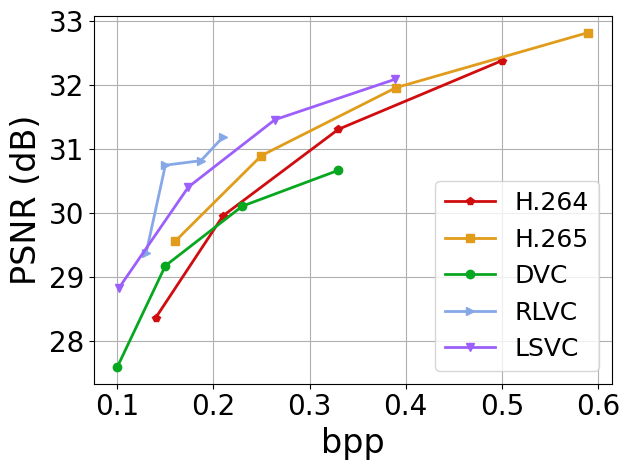

Write Python code to recreate this figure. (Note: this script raises an exception after producing the figure.)
#!/usr/bin/python

import numpy as np
import matplotlib
matplotlib.use('Agg')
import matplotlib.pyplot as plt
import os
lfsize = 18
labelsize = 24
linewidth = 4
mksize = 4
plt.rcParams['xtick.labelsize'] = 20
plt.rcParams['ytick.labelsize'] = 20
plt.rcParams["font.family"] = "Times New Roman"

colors = ['#D00C0E','#E09C1A','#08A720','#86A8E7','#9D5FFB']
labels = ['H.264','H.265','DVC','RLVC','LSVC']
markers = ['p','s','o','>','v']

def line_plot(XX,YY,labels,path,xlabel,ylabel,xticks=None):
	fig, ax = plt.subplots()
	ax.grid(zorder=0)
	for i in range(len(XX)):
		xx,yy = XX[i],YY[i]
		plt.plot(xx, yy, color = colors[i], marker = markers[i], label = labels[i], linewidth=2)
	plt.xlabel(xlabel, fontsize = labelsize)
	plt.ylabel(ylabel, fontsize = labelsize)
	if xticks is not None:
		plt.xticks( xticks )
	plt.tight_layout()
	plt.legend(loc='best',fontsize = lfsize)
	# plt.xlim((0.8,3.2))
	# plt.ylim((-40,90))
	plt.tight_layout()
	fig.savefig(path,bbox_inches='tight')

# [0.123,0.181,0.284,0.3925]
# [28.98,30.54,31.54,32.24]

bpps = [[0.14,0.21,0.33,0.5],
		[0.16,0.25,0.39,0.59],
		[0.10,0.15,0.23,0.33],
		[0.13,0.15,0.187,0.21],
		[0.102,0.174,0.264,0.3889]
		]
PSNRs = [[28.37,29.96,31.31,32.38],
		[29.56,30.90,31.96,32.82],
		[27.6,29.18,30.11,30.67],
		[29.38,30.75,30.82,31.19],
		[28.84,30.41,31.46,32.09]
		]
line_plot(bpps,PSNRs,labels,
		'/home/<user>/Dropbox/Research/SIGCOMM22/images/rate-distortion-UVG.eps',
		'bpp','PSNR (dB)')

bpps = [[0.16,0.26,0.43,0.7],
		[0.17,0.28,0.45,0.72],
		[0.1,0.16,0.23,0.32],
		[],
		[0.17,0.24,0.32,0.43]
		]
PSNRs = [[30.57,32.27,33.85,35.20],
		[31.54,33.12,34.5,35.62],
		[30.02,31.69,32.86,33.58],
		[],
		[30.1,31.64,32.66,33.44]
		]

line_plot(bpps,PSNRs,labels,
		'/home/<user>/Dropbox/Research/SIGCOMM22/images/rate-distortion-MCL.eps',
		'bpp','PSNR (dB)')

bpps = [[0.09,0.14,0.23,0.4],
		[0.1,0.17,0.28,0.47],
		[0.06,0.1,0.15,0.22],
		[],
		[]
		]
PSNRs = [[31.10,32.67,34,34.98],
		[32.19,33.57,34.62,35.35],
		[30.28,32.26,33.52,34.27],
		[],
		[]
		]

line_plot(bpps,PSNRs,labels,
		'/home/<user>/Dropbox/Research/SIGCOMM22/images/rate-distortion-Xiph.eps',
		'bpp','PSNR (dB)')

bpps = [[0.11,0.18,0.29,0.49],
		[0.13,0.21,0.35,0.57],
		[0.08,0.12,0.18,0.25],
		[],
		[]
		]
PSNRs = [[30.79,32.35,33.77,34.85],
		[31.76,33.21,34.36,35.19],
		[30.82,32.45,33.5,34.11],
		[],
		[]
		]

line_plot(bpps,PSNRs,labels,
		'/home/<user>/Dropbox/Research/SIGCOMM22/images/rate-distortion-Xiph2.eps',
		'bpp','PSNR (dB)')

# 96
# [0.053132872000105635, 0.07760241199980555, 0.10680426199996873, 0.1364419829999406, 0.16576214699989578, 0.19565956099995674, 0.24735311800009185, 0.2696788140001445, 0.30823042800011535, 0.32221825099986745, 0.35182066400011536, 0.35663595400001213, 0.3842096920000131, 0.4138117239999701]
# 64
# [0.04606491999993523, 0.06779569900027127, 0.09685762100025386, 0.12219671000002563, 0.14586037300023236, 0.1700412850000248, 0.21632630700014488, 0.23113141200019527, 0.2638085839998894, 0.2760139719998733, 0.3001248149998901, 0.30320839800015165, 0.32136949599998843, 0.3438082170000598]

ml_labels = ['DVC','RLVC','LSVC']
com_t = [[0.031189141000140808, 0.061611389999825406, 0.08575277299974005, 0.11296145900018928, 0.14397867699995004, 0.1720223359998272, 0.20626382000023114, 0.23150906300020324, 0.262774699999909, 0.29222327299953577, 0.32226526900012686, 0.3528986520000217, 0.38183643099978326, 0.41159681199997067],
[0.03548506700008147, 0.07703001000004406, 0.11634391000029609, 0.1602356679998138, 0.20212238199974308, 0.24543897899980038, 0.28723739499992007, 0.33600276399988616, 0.3826641949999612, 0.42505351599993446, 0.4697764459995142, 0.5151504109999223, 0.5607268250005291, 0.6026666810003007],
[0.0538, 0.0816, 0.107, 0.136, 0.167, 0.194, 0.245, 0.266, 0.311, 0.322, 0.352, 0.354, 0.387, 0.413]
]
image_nums = [range(1,15) for _ in range(2)]
line_plot(image_nums,com_t,ml_labels,
		'/home/<user>/Dropbox/Research/SIGCOMM22/images/scalability.eps',
		'Number of images','Time (s)',xticks=[0,5,10,15])

def bar_plot(avg,std,path,color,ylabel,yticks=None):
	N = len(avg)
	ind = np.arange(N)  # the x locations for the groups
	width = 0.5       # the width of the bars
	fig, ax = plt.subplots()
	ax.grid(zorder=0)
	ax.set_axisbelow(True)
	ax.bar(ind, avg, width, color=color, \
		yerr=std, error_kw=dict(lw=1, capsize=1, capthick=1))
	ax.set_ylabel(ylabel, fontsize = labelsize)
	ax.set_xticks(ind)
	ax.set_xticklabels(labels[:N])
	if yticks is not None:
		plt.yticks( yticks )
	xleft, xright = ax.get_xlim()
	ybottom, ytop = ax.get_ylim()
	ratio = 0.3
	ax.set_aspect(abs((xright-xleft)/(ybottom-ytop))*ratio)
	plt.tight_layout()
	fig.savefig(path,bbox_inches='tight')

com_speeds_avg = [56.96,57.35,27.90,19.31]#,32.89] # 27.07,32.89,36.83
com_speeds_std = [1.96,1.35,1.90,1.31]#,1.84]
bar_plot(com_speeds_avg,com_speeds_std,
		'/home/<user>/Dropbox/Research/SIGCOMM22/images/speed.eps',
		colors[1],'Speed (fps)',yticks=np.arange(0,70,15))

rbr_avg = [0.28,0.29,0.46,0.58,0.37]
rbr_std = [0.08,0.09,0.06,0.08,0.07]
bar_plot(rbr_avg,rbr_std,
		'/home/<user>/Dropbox/Research/SIGCOMM22/images/rebuffer.eps',
		colors[4],'Rebuffer Rate',yticks=np.arange(0,1,0.2))

latency_avg = [0.575,0.593,0.576,0.706,0.963]
latency_std = [0.075,0.093,0.01,0.076,0.063]
bar_plot(latency_avg,latency_std,
		'/home/<user>/Dropbox/Research/SIGCOMM22/images/latency.eps',
		colors[3],'Start-up Latency',yticks=np.arange(0,1,0.2))